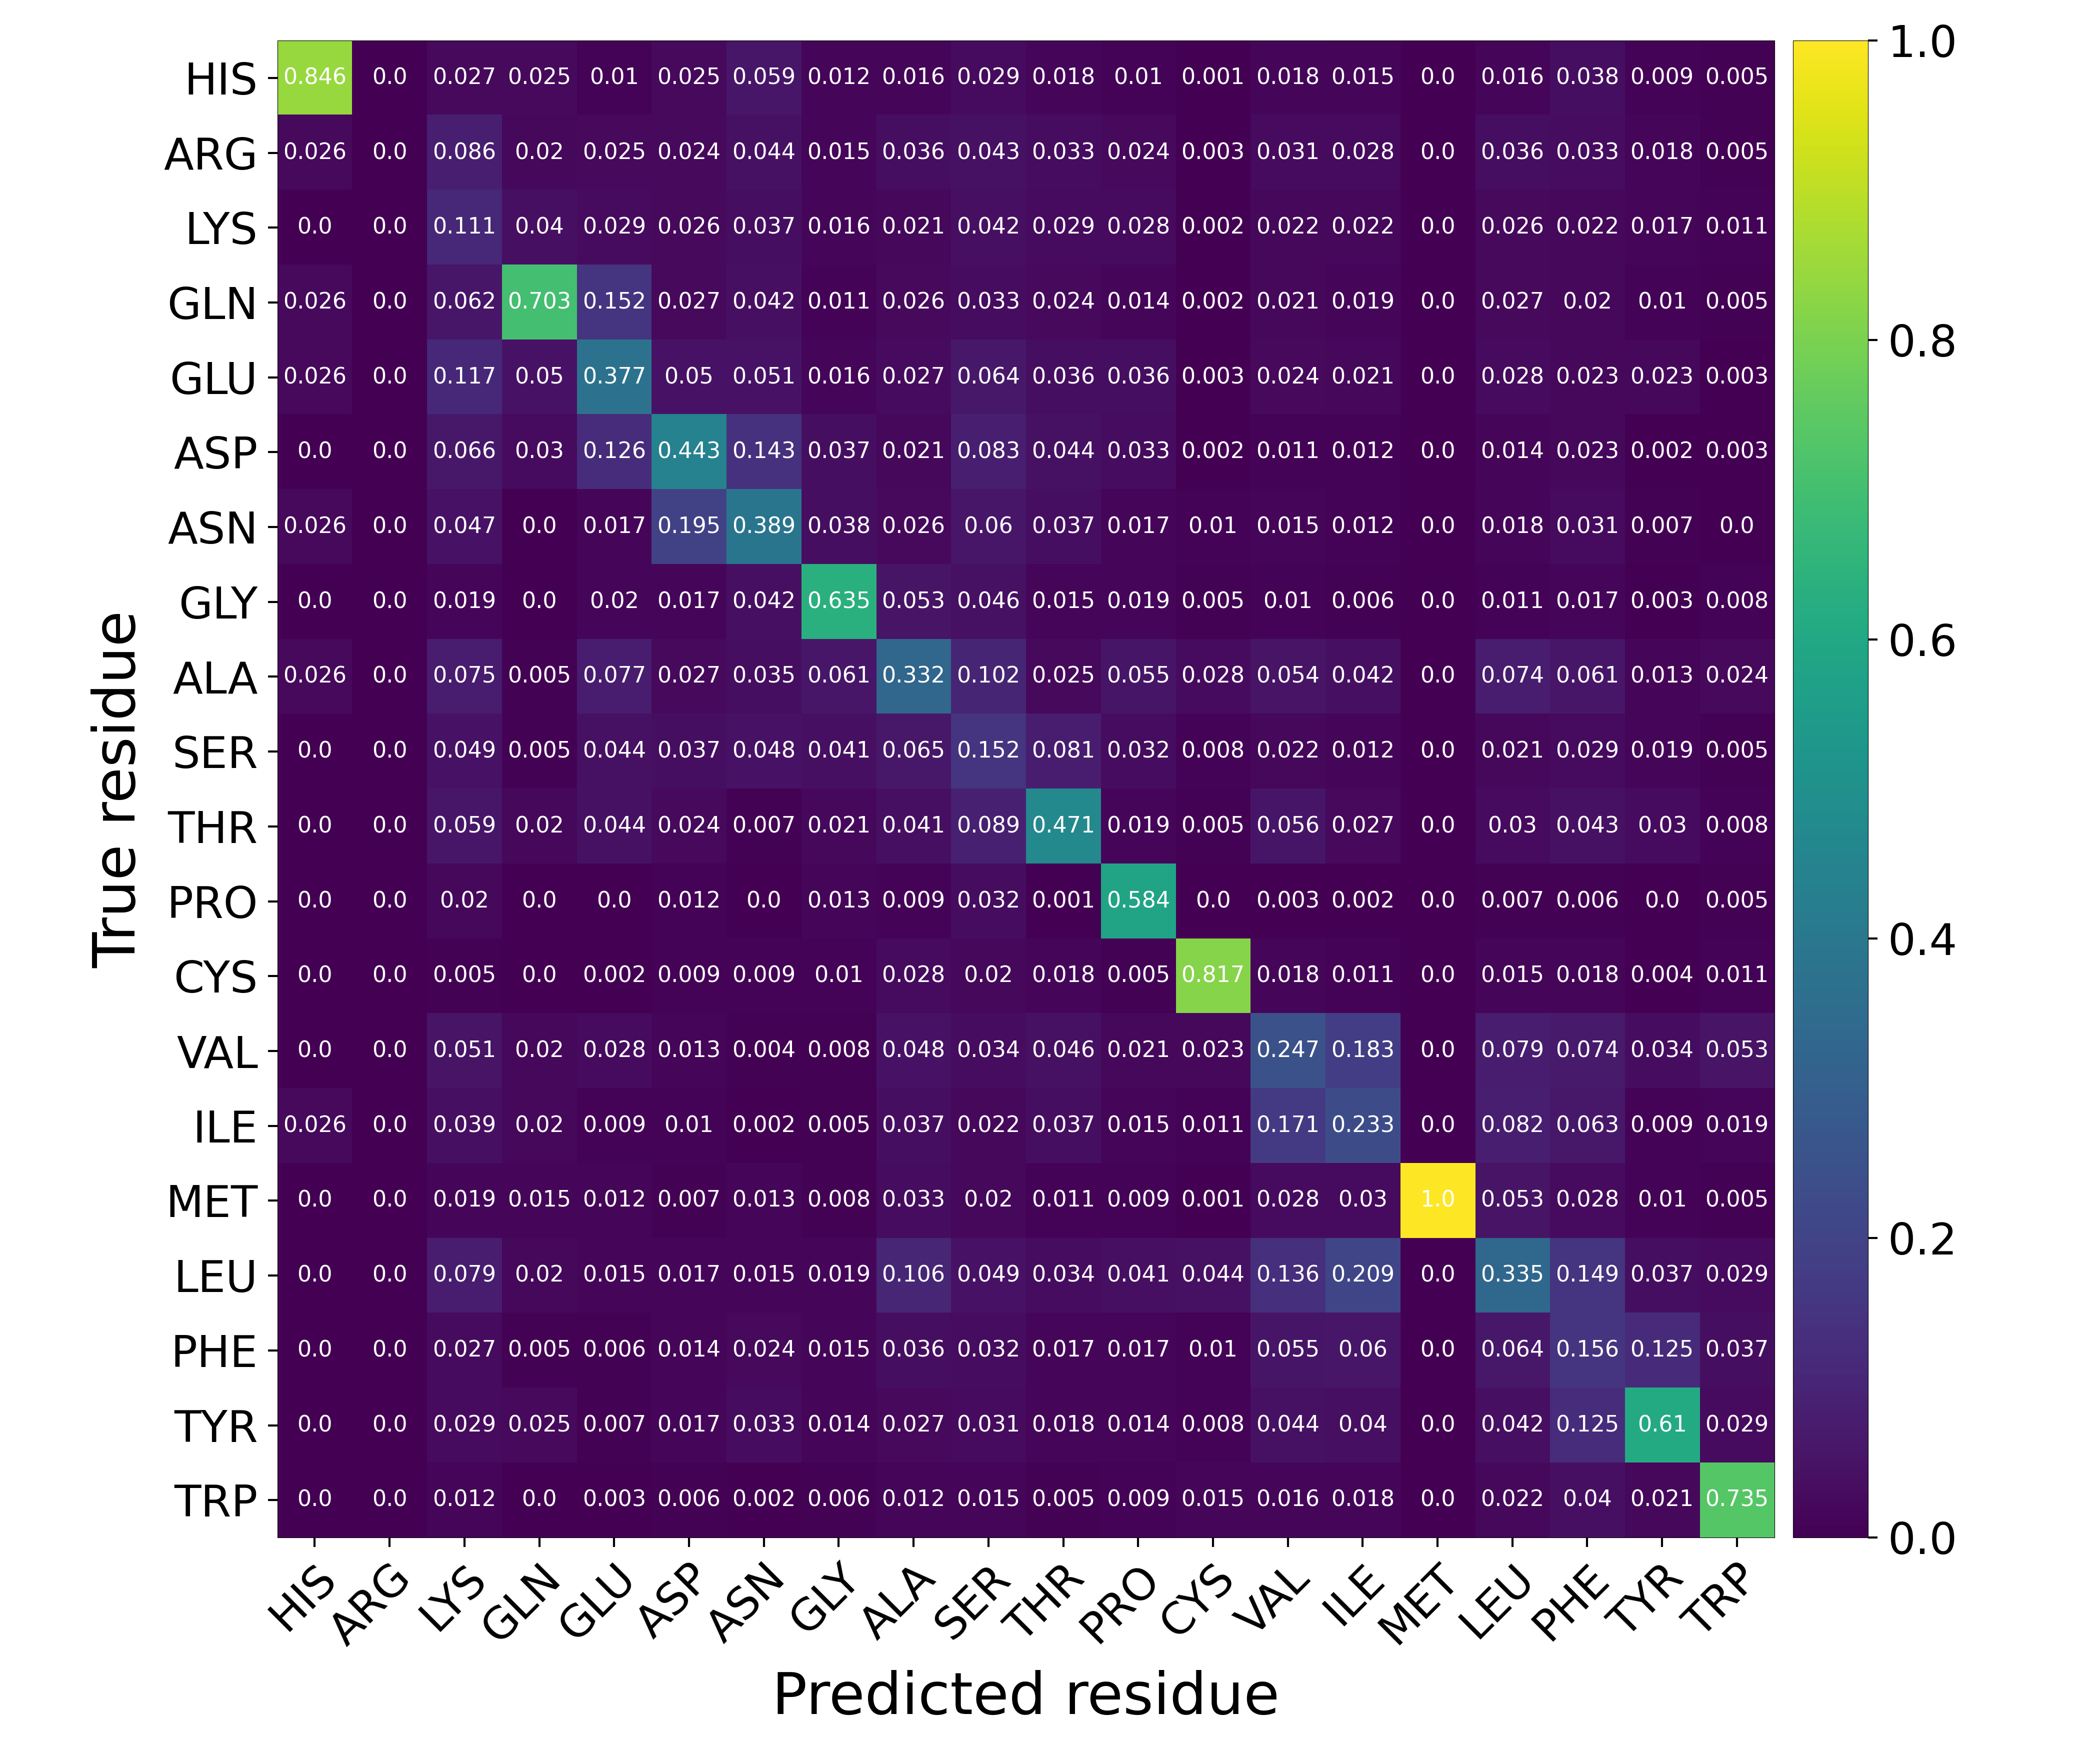

Data behind this chart, as committed beside it:
Predicted residue, True residue, Value
HIS, HIS, 0.8462
HIS, ARG, 0.0
HIS, LYS, 0.02692
HIS, GLN, 0.02475
HIS, GLU, 0.01013
HIS, ASP, 0.02459
HIS, ASN, 0.05934
HIS, GLY, 0.01195
HIS, ALA, 0.01553
HIS, SER, 0.02902
HIS, THR, 0.0175
HIS, PRO, 0.009652
HIS, CYS, 0.001149
HIS, VAL, 0.01758
HIS, ILE, 0.0151
HIS, MET, 0.0
HIS, LEU, 0.01557
HIS, PHE, 0.03768
HIS, TYR, 0.008555
HIS, TRP, 0.005291
ARG, HIS, 0.02564
ARG, ARG, 0.0
ARG, LYS, 0.08554
ARG, GLN, 0.0198
ARG, GLU, 0.02476
ARG, ASP, 0.02351
ARG, ASN, 0.04396
ARG, GLY, 0.01458
ARG, ALA, 0.03581
ARG, SER, 0.04328
ARG, THR, 0.03347
ARG, PRO, 0.02375
ARG, CYS, 0.003448
ARG, VAL, 0.03089
ARG, ILE, 0.02783
ARG, MET, 0.0
ARG, LEU, 0.0363
ARG, PHE, 0.03329
ARG, TYR, 0.01806
ARG, TRP, 0.005291
LYS, HIS, 0.0
LYS, ARG, 0.0
LYS, LYS, 0.1113
LYS, GLN, 0.0396
LYS, GLU, 0.02851
LYS, ASP, 0.02614
LYS, ASN, 0.03736
LYS, GLY, 0.01602
LYS, ALA, 0.0212
LYS, SER, 0.04167
LYS, THR, 0.02943
LYS, PRO, 0.02785
LYS, CYS, 0.002299
LYS, VAL, 0.02238
LYS, ILE, 0.02223
LYS, MET, 0.0
LYS, LEU, 0.02635
LYS, PHE, 0.0221
LYS, TYR, 0.01711
LYS, TRP, 0.01058
... 340 more rows
